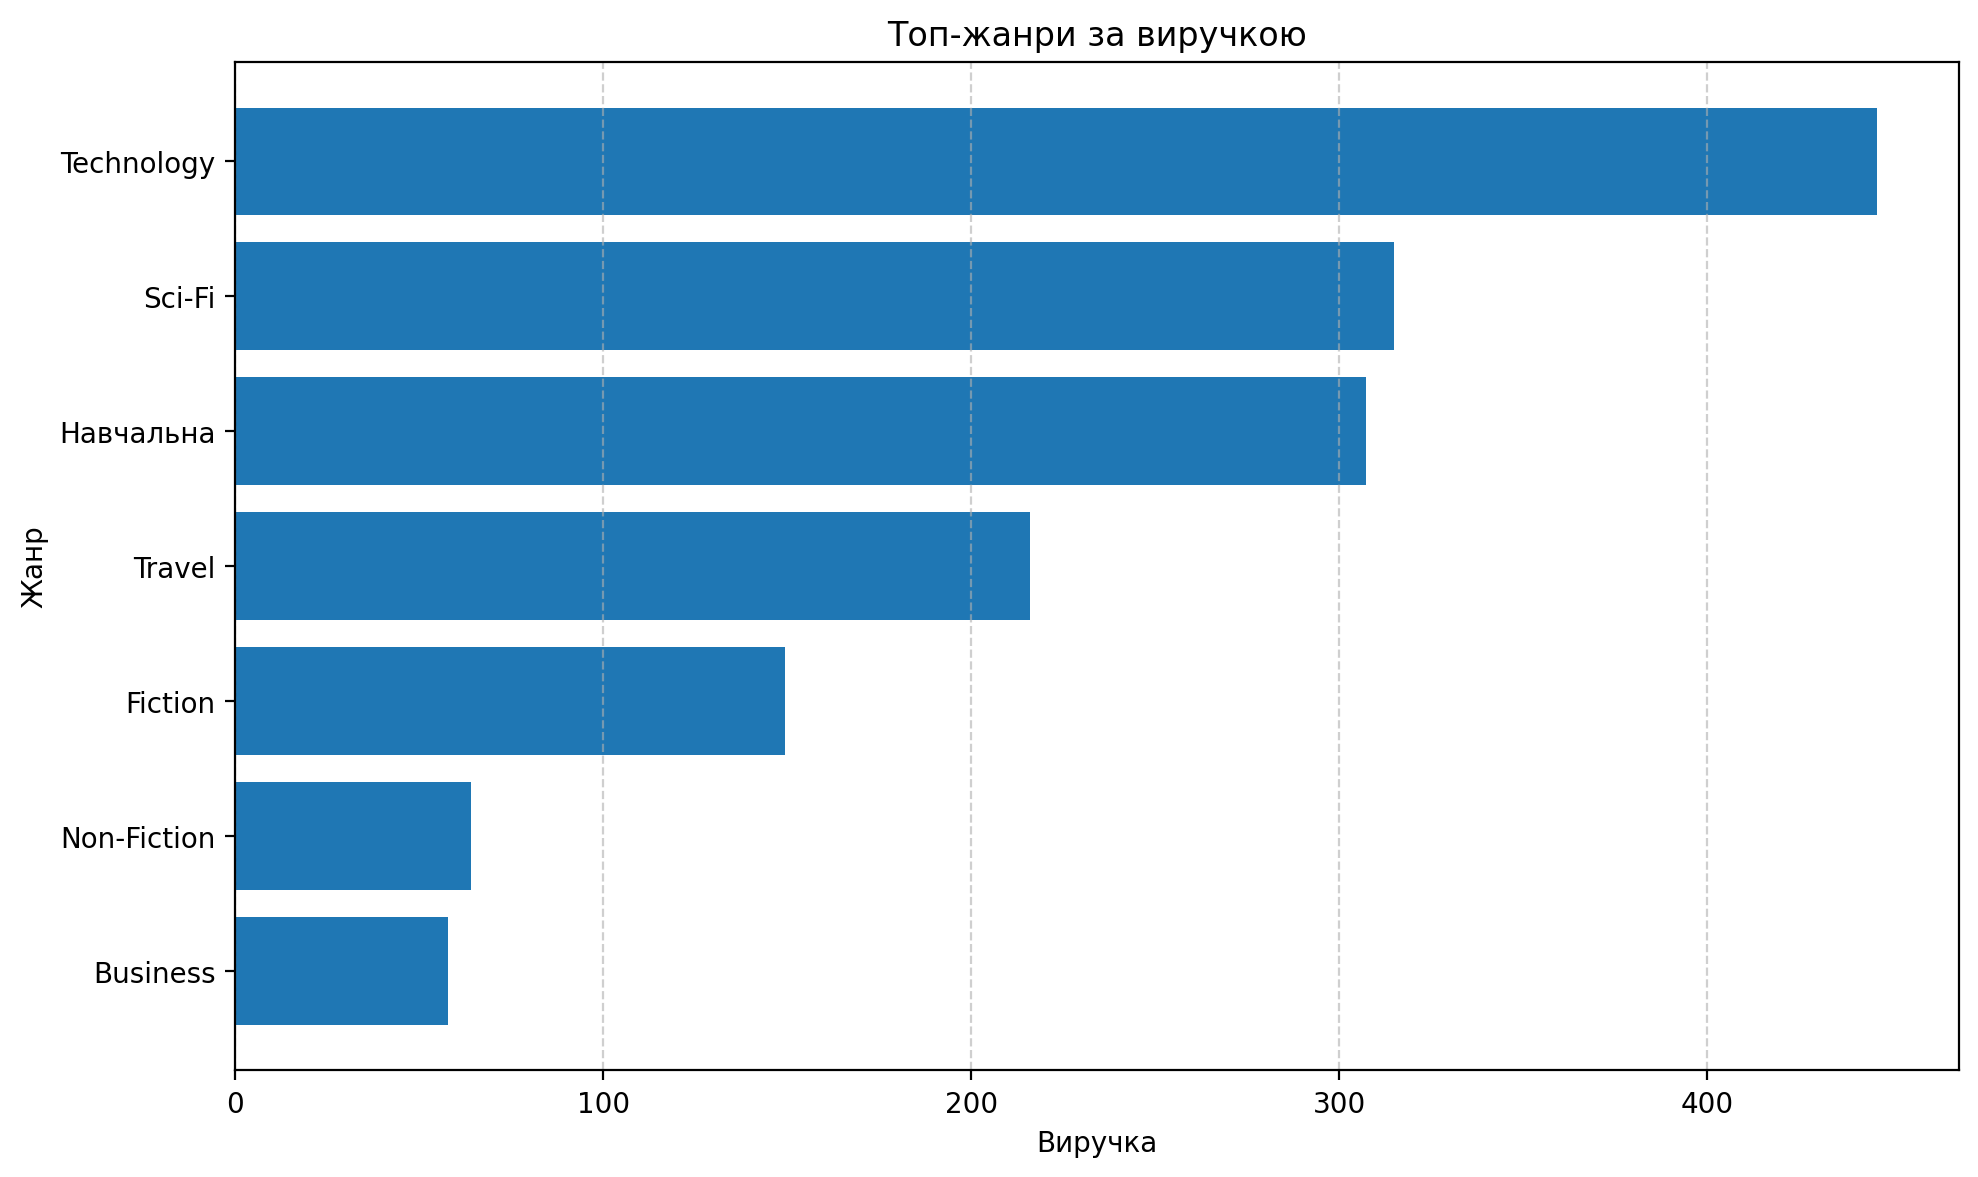

The data file committed next to this chart (first rows):
Genre, Revenue
Technology, 446.0
Sci-Fi, 315.0
Навчальна, 307.2
Travel, 216.0
Fiction, 149.5
Non-Fiction, 64.0
Business, 57.8
